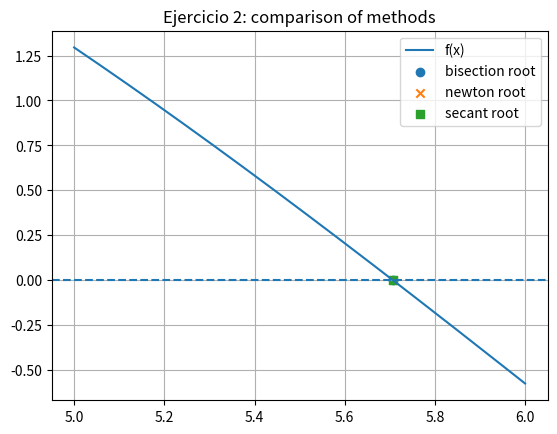

The matplotlib source for this figure:
import math
import matplotlib.pyplot as plt

def f(x):
    return 3.0 * math.sin(0.5 * x) - 0.5 * x + 2.0

def df(x):
    return 1.5 * math.cos(0.5 * x) - 0.5

def bisection(func, a, b, tol=1e-8, max_iter=100):
    fa = func(a)
    fb = func(b)
    if fa * fb > 0:
        raise ValueError("Interval does not change sign")
    c = (a + b) / 2.0
    for i in range(max_iter):
        c = (a + b) / 2.0
        fc = func(c)
        if abs(fc) < tol or (b - a) / 2.0 < tol:
            return c, i + 1
        if fa * fc < 0:
            b = c
            fb = fc
        else:
            a = c
            fa = fc
    return c, max_iter

def newton(func, dfunc, x0, tol=1e-8, max_iter=100):
    x = x0
    for i in range(max_iter):
        fx = func(x)
        dfx = dfunc(x)
        if dfx == 0:
            return x, i + 1
        x_new = x - fx / dfx
        if abs(x_new - x) < tol:
            return x_new, i + 1
        x = x_new
    return x, max_iter

def secant(func, x0, x1, tol=1e-8, max_iter=100):
    x_prev = x0
    x = x1
    f_prev = func(x_prev)
    f_curr = func(x)
    for i in range(max_iter):
        if f_curr == f_prev:
            return x, i + 1
        x_new = x - f_curr * (x - x_prev) / (f_curr - f_prev)
        if abs(x_new - x) < tol:
            return x_new, i + 1
        x_prev, x = x, x_new
        f_prev, f_curr = f_curr, func(x)
    return x, max_iter

if __name__ == "__main__":
    tol = 1e-8

    r_b, it_b = bisection(f, 5.0, 6.0, tol)
    r_n, it_n = newton(f, df, 5.5, tol)
    r_s, it_s = secant(f, 5.0, 6.0, tol)

    print("Ejercicio 2: 3 sin(0.5 x) - 0.5 x + 2 = 0")
    print("  Bisection:", r_b, "iterations:", it_b)
    print("  Newton   :", r_n, "iterations:", it_n)
    print("  Secant   :", r_s, "iterations:", it_s)

    xs = [5.0 + i * ((6.0 - 5.0) / 1000.0) for i in range(1001)]
    ys = [f(x) for x in xs]

    plt.figure()
    plt.plot(xs, ys, label="f(x)")
    plt.axhline(0.0, linestyle="--")
    plt.scatter([r_b], [0.0], marker="o", label="bisection root")
    plt.scatter([r_n], [0.0], marker="x", label="newton root")
    plt.scatter([r_s], [0.0], marker="s", label="secant root")
    plt.title("Ejercicio 2: comparison of methods")
    plt.legend()
    plt.grid(True)
    plt.show()
